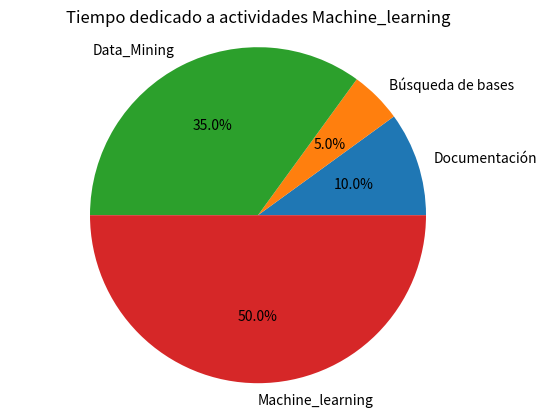

Write the Python code that produced this figure. (Note: this script raises an exception after producing the figure.)
import pandas as pd
import numpy as np
import matplotlib.pyplot as plt

Tiempo = [10,5,35,50]

Actividades = 'Documentación','Búsqueda de bases','Data_Mining','Machine_learning'
plt.pie(Tiempo,labels=Actividades,autopct='%1.1f%%')
plt.title('Tiempo dedicado a actividades Machine_learning')
plt.axis('equal')
plt.show()

plt.savefig("../reports/Tiempo_dedicado_Machine_learning.jpg", bbox_inches='tight')